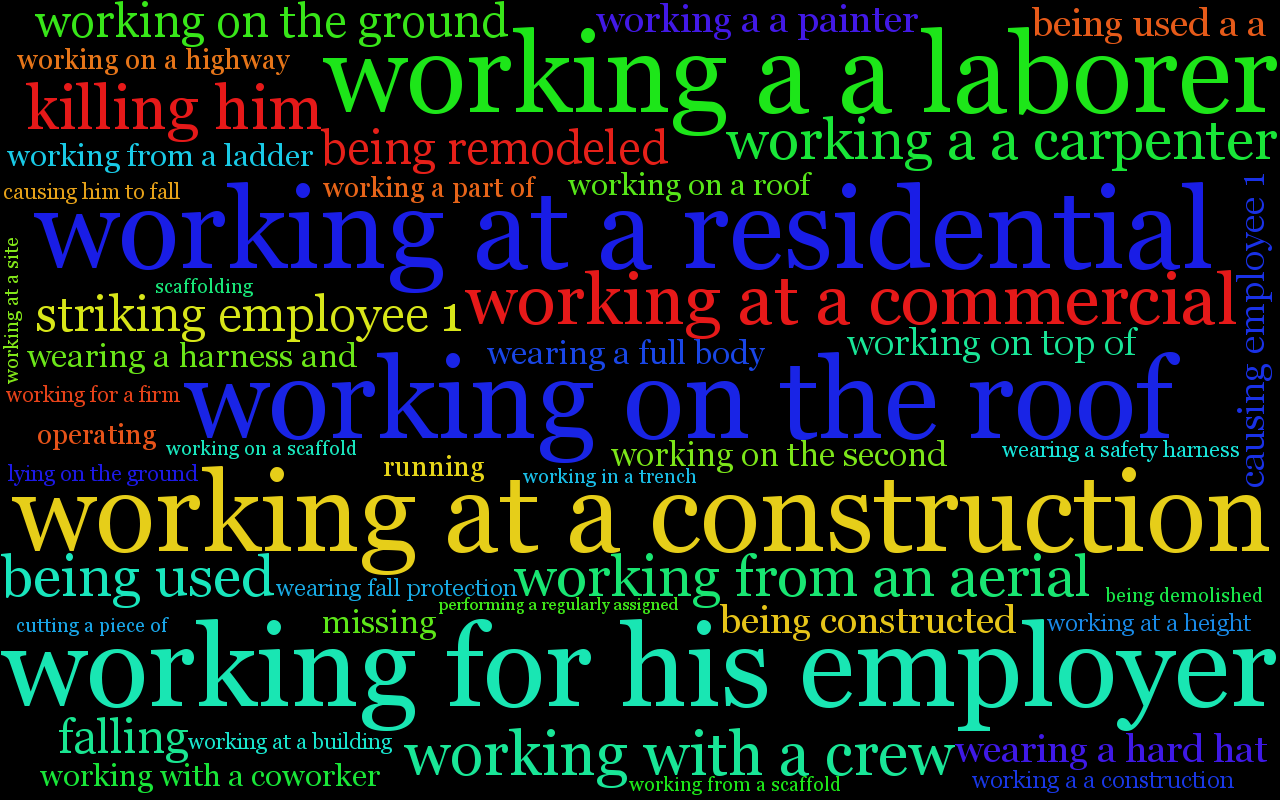

Values plotted in this chart, from the file beside it:
id, title, summary, Activities
200361855, Two Workers Are Struck By Motor Vehicle …, On August 27  2013  Employees #1 and #2 …, working along a highway, travelling in t…
202673471, Foreman Is Fatally Crushed When Forklift…, At approximately 6:30 a.m. on May 13  20…, positioning the forklift to, using the f…
202509832, Employee Suffers Abdominal Fracture In F…, On April 9  2013  Employee #1 was instal…, installing vinyl siding on,
201562840, Employee'S Body Is Caught In Asphalt Mac…, On November 27  2012  Employee #1 was op…, pulling his body into, operating an asph…
202478632, Employee Is Punctured In Abdomen With Na…, At approximately 11:57 a.m. on September…, carrying a load of, roofing tile, using …
202692364, Carpenter Is Injured In Fall From Ceilin…, On December 4  2013  Employee #1  a carp…, 
201510989, Pipeline Worker Is Struck And Injured By…, On August 22  2013  Employee #1  employe…, working on a pipeline,
202510004, Employee Crushes Leg  Suffers Possible F…, On July 9  2013  Employee #1  with Aquat…, performing maintenance on a,
202654620, Worker Falls From Roof And Breaks Arm, On June 19  2013  Employee #1  employed …, installing roofing felt paper, doing roo…
200361772, Driver Hurt When Truck Unloading Sand Ov…, On June 18  2013  an employee was workin…, delivering sand to a, working a the driv…
202657474, Tile Setter Sustains Injuries In Fall Fr…, At approximately 3:45 p.m. on April 2  2…, working from 16foot, working within prox…
202651907, Crane Operator Incurs Knee Injury When C…, At 10:30 p.m. on January 9  2013  Employ…, working with the mobile, being loaded on…
200541936, Employee Is Killed In Fall From Suspensi…, On October 1  2009  four employees were …, performing the work from, cleaning the m…
200621423, Employee Killed In Fall From Man Lift, On March 16  2001  Employee #1 and a cow…, doing abrasive blasting from,
300058807, Employee Killed In Fall From Roof, On May 9  2000  Employee #1 was performi…, performing abrasive blasting operation,
795021, Employee'S Thigh Lacerated With Abrasive…, At approximately 9:30 a.m. on October 2 …, attempting to clear an,
14332423, Asphyxiated In Rail Car; Air Compressor …, EMPLOYEE #1 WAS SANDBLASTING INSIDE A 1 …, 
200810828, Employee Killed In Fall From Telecommuni…, Employees #1 and #2 were being hoisted u…, being raised by a, being hoisted up a, c…
202656856, Worker Is Struck By Abrasive Disk From C…, At approximately 9:15 a.m. on August 20 …, coming from the machine, walking toward …
202471264, Worker Lacerates Hand On Angle Grinder U…, At approximately 8:30 a.m. on December 1…, showing a coworker how, working adjacent…
201639994, Abrasive Wheel Cut Off Saw Breaks And Cu…, On February 3  2011  an employee was usi…, using a stihl abrasive,
170363899, Employee Cuts His Thumb With A Grinding …, On March 8th  2010 Employee #1 of Lassen…, grinding a small metal,
201182656, Employee'S Face Is Injured By Flying Obj…, At approximately 10:30 a.m. on July 29  …, wearing ansi labeled safety, wearing a f…
201145810, Employee Is Injured While Cutting Railin…, At approximately 9:40 a.m. on January 21…, using an abrasive disc, grinding disc br…
201122769, Employee'S Hand Lacerated By Abrasive Wh…, At approximately 11:55 a.m. on July 18  …, using a handheld power,
202556775, Worker'S Finger Is Broken In Unintended …, At approximately 7:30 a.m. on September …, working at an aerospace, threading machi…
170627087, Employee Is Killed When Struck By Vehicl…, On November 14  2010  Employee #1  a lab…, 
201521390, Employee Injured In Fall From Roof, On October 29  2001  Employee #1 was pre…, undergoing physical therapy, roofing mac…
201344959, Employee Dies After Exposure And Allergi…, At 8:30 a.m. on December 1  2008  Employ…, using compressed air to, being tested to…
201509056, Employee'S Eye Is Burned By Wet Concrete, At 12:14 p.m.  on September 16  2008  Em…, pumping concrete,
202465761, Employee Injured When Nail Gun Accidenta…, On November 14  2007  Employee #1  a car…, working near the company, being operated…
202500682, Employee Killed When Caught Under Stream…, On November 1  2007  Employee #1 was ins…, installing insulation around pipe,
202447751, Employee'S Arm Burned When Splashed By H…, At approximately 1:00 p.m. on October 11…, 
310813175, Employee Burned When Leaked Gasoline Ign…, At 7:55 a.m. on September 4  2007  Emplo…, causing gasoline to stream, holding the …
201485042, Employee Burns Forearms When Chemical Va…, On August 6  2002  Employee #1 was perfo…, applying sunrez resin and, sitting on a …
201112737, Employee Burned When Vapors Ignite, At approximately 3:00 p.m. on May 8  200…, using an electric chipping, working at a…
201402831, Employees Injured During Explosion, Employee #1 was part of a two man crew w…, using acetone on the, working in did not…
202545240, Employee Is Caught By Fallen Trellis  Su…, At about 3:00 p.m. on July 9  2013   Emp…, remaining weld to support, supporting th…
202471850, Employee Is Burned While Operating Cutti…, At approximately 7:30 a.m. on May 17  20…, welding glove, wearing the appropriate p…
200515229, Employee Is Killed When Crushed Under Co…, On January 3  2011  the owner of a contr…, removing the roof of, running, being con…
201126406, Employee Burned When Natural Gas Line Ig…, On August 23  2007  Employee #1 was usin…, using a welder s,
201623766, Employee Is Struck And Killed By Falling…, On August 14  2013  Employee #1 was stru…, falling highway board sign,
200713980, Employer Is Killed While Erecting Billbo…, At approximately 9:28 a.m. on September …, working, erecting a steel double,
102269925, Employee Is Injured In Aerial Lift Colla…, At approximately 10:45 a.m. on September…, operating an eagle 44,
202517009, Employee'S Fingertip Amputated By Fallin…, On September 24  2007  Employee #1 was r…, holding the panel to, moving a metal dir…
200032803, Employee Electrocuted While Painting Out…, At approximately 12:30 p.m. on September…, pulling on a painting,
201353208, Employee Is Killed In Fall From Billboar…, On August 22  2006  Employee #1 and a co…, wearing personal fall protection, workin…
201079605, Employee Is Killed When Struck By Tree L…, On November 12  2013  Employee #1  with …, pulling on the rope, holding onto the li…
200376655, Employee Is Struck And Killed By I, At approximately 11:20 a.m. on November …, working together to demo, pushing him ag…
200515914, Three Workers Are Injured When Struck By…, At approximately 7:15 a.m. on September …, performing exterior carpentry work, work…
201408671, Painter Falls From Lift  Injures Head  A…, At approximately 9:09 a.m. on August 19 …, working from a lift, painting the buildi…
201129889, Worker'S Face Is Crushed Between Scissor…, At approximately 8:15 a.m. on July 18  2…, looking down from the, operating a sciss…
200626950, Supervisor Is Ejected From Aerial Lift A…, On July 15  2013  Employee #1  a work cr…, working from a personnel,
202556452, Carpenter Sustains Laceration When Saw K…, On June 17  2013  an employee was workin…, cutting a piece of, working a a fulltime…
170784722, Employee Suffers Leg Injury In Basket Li…, On June 14  2013  Employee #1 had been w…, receiving treatment for a, driving the l…
201498094, Employee Falls From Aerial Manlift, At approximately 9:30 a.m. on May 29  20…, following his stay there,
202588711, Employee Falls From A Roof, On May 21  2013  Employee #1 of Rafael C…, 
202556726, Drywall Installer Falls From Scissor Lif…, On May 7  2013  Employee #1  employed by…, lying on the floor, spotting screw in th…
202570321, Two Employees Receive Electric Shock  On…, On April 10  2013  two employees (Employ…, doing repair work on,
202654323, Employee Suffers Multiple Fractues In Fa…, At approximately 9:00 a.m. on March 30  …, 
... 4,410 more rows
